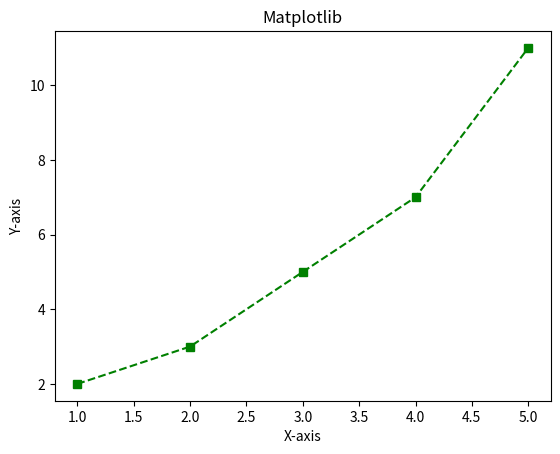

This chart was generated by the following Python code:
import matplotlib.pyplot as plt
import numpy as np

x = [1, 2, 3, 4, 5]
y = [2, 3, 5, 7, 11]

plt.plot(x, y, marker='s', linestyle='--', color='g', label='Sample Data')

plt.title('Matplotlib')
plt.xlabel('X-axis')
plt.ylabel('Y-axis')
plt.show()